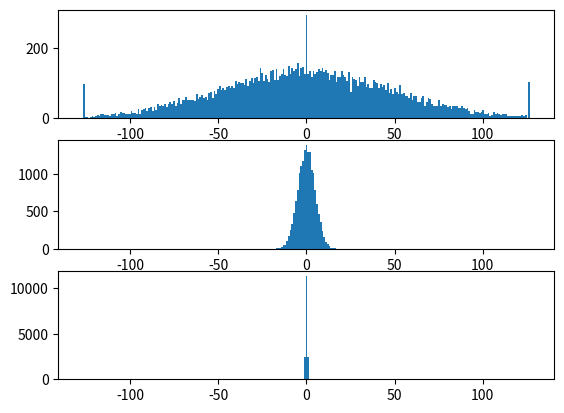

Write the Python code that produced this figure.
import matplotlib.pyplot as plt
import numpy as np


def ima_sum(input, weight, adc_low: int, adc_high: int):
    assert np.all((-128 <= input) & (input < 127))
    assert np.all((-7 <= weight) & (weight < 7))

    # matches operations in GVSOC simulator exactly
    value = np.float32(0.0)
    DAC_PRECISION = 8
    STOR_DWIDTH = 4
    ADC_PRECISION = 8

    for i in range(len(weight)):
        input_float = np.float32(input[i]) / np.float32((1 << (DAC_PRECISION - 1)) - 1)
        weight_float = np.float32(weight[i])
        value += input_float * weight_float / np.float32((1 << (STOR_DWIDTH - 1)) - 1)

    if value > adc_high:
        value = np.float32(adc_high)
    elif value < -adc_low:
        value = np.float32(adc_low)

    # (float) (value * (((1 << (ADC_PRECISION - 1)) - 1))) / ((this->job->adc_high + this->job->adc_low))
    value = value * np.float32((1 << (ADC_PRECISION - 1)) - 1) / np.float32(adc_high + adc_low)

    if value >= ((1 << (ADC_PRECISION - 1)) - 1):
        value = ((1 << (ADC_PRECISION - 1)) - 1)
    elif value <= -((1 << (ADC_PRECISION - 1)) - 1):
        value = -((1 << (ADC_PRECISION - 1)) - 1)

    if value >= 0:
        if value - int(value) >= 0.5:
            return int(value) + 1
        return int(value)
    else:
        if value - int(value) <= -0.5:
            return int(value) - 1
        return int(value)


def random_ima_weight(shape):
    return np.random.randint(-7, 7, shape)


def random_ima_input(shape):
    return np.clip(np.random.standard_normal(shape) * 50, -126, 126).astype(int)
    # return np.random.randint(-128, 127, shape)


def ima_matmul(input, weight):
    (b, c1) = input.shape
    (k, c) = weight.shape
    assert c1 == c, f"Shape mismatch: input={input.shape}, weight={weight.shape}"

    output = np.zeros((b, k), dtype=np.int32)
    for bi in range(b):
        for ki in range(k):
            output[bi, ki] = ima_sum(input[bi, :], weight[ki, :], 16, 16)

    return output


def main():
    n = 512
    size = 32
    adc_low = 16
    adc_high = 16

    np.random.seed(0)

    x = random_ima_input((n, size))
    w1 = random_ima_weight((size, size))
    w2 = random_ima_weight((size, size))

    y1 = ima_matmul(x, w1)
    y2 = ima_matmul(y1, w2)

    bins = np.linspace(-128, 128, 256)

    ax1 = plt.subplot(311)
    plt.hist(x.flatten(), bins=bins)
    ax2 = plt.subplot(312, sharex=ax1)
    plt.hist(y1.flatten(), bins=bins)
    _ = plt.subplot(313, sharex=ax2)
    plt.hist(y2.flatten(), bins=bins)

    plt.show()


if __name__ == '__main__':
    main()
